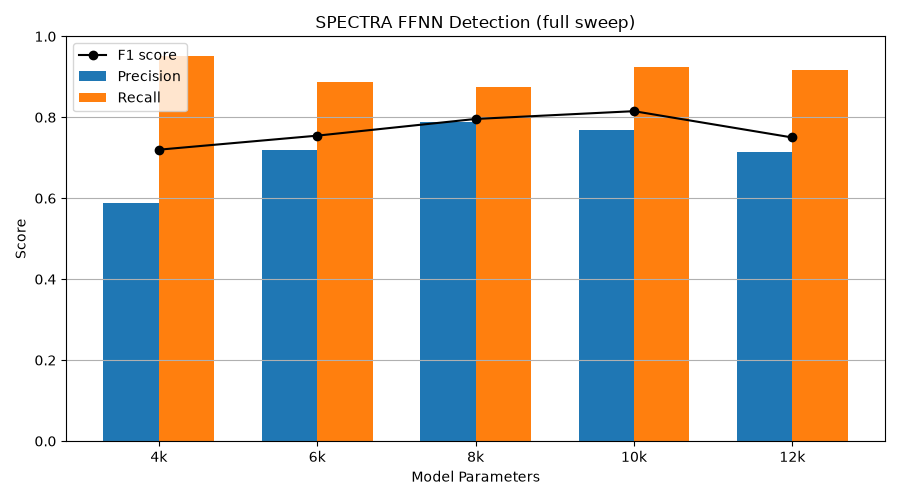

The table this chart was drawn from, first rows:
n_seeds, model_class, size_label, precision, recall, f1
5, FourKMLP, 4k, 0.5891, 0.952, 0.7199
5, SixKMLP, 6k, 0.7203, 0.888, 0.7546
5, EightKMLP, 8k, 0.7885, 0.876, 0.7958
5, TenKMLP, 10k, 0.7676, 0.924, 0.8151
5, TwelveKMLP, 12k, 0.7141, 0.916, 0.75
